Labelled photos from "images", an image-classification folder in 2026-1-NCC5/Projeto10. The possible labels are: acucar, arroz, cafe, feijao, macarrao, outros.

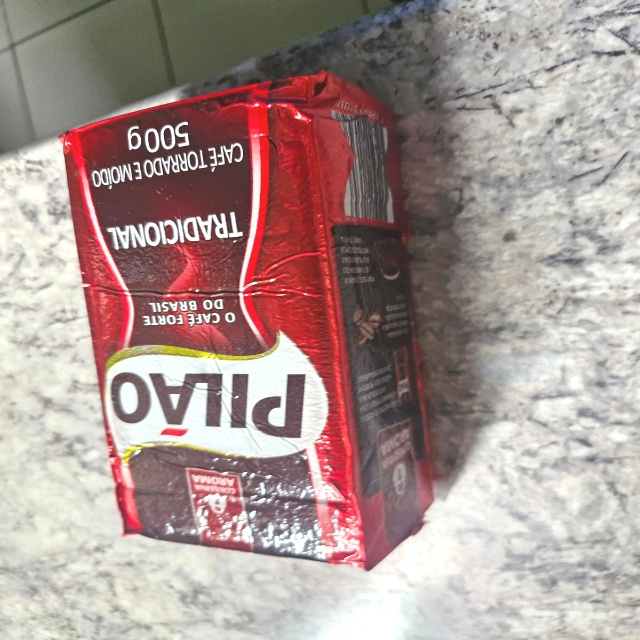
Label: outros

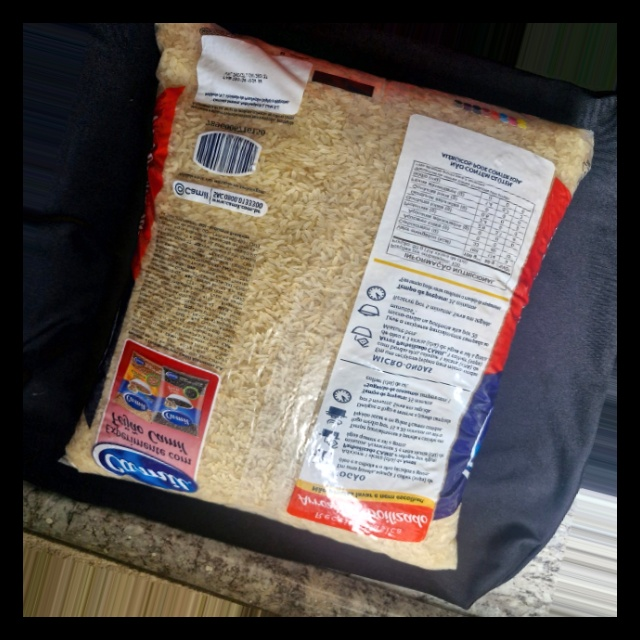
Label: arroz

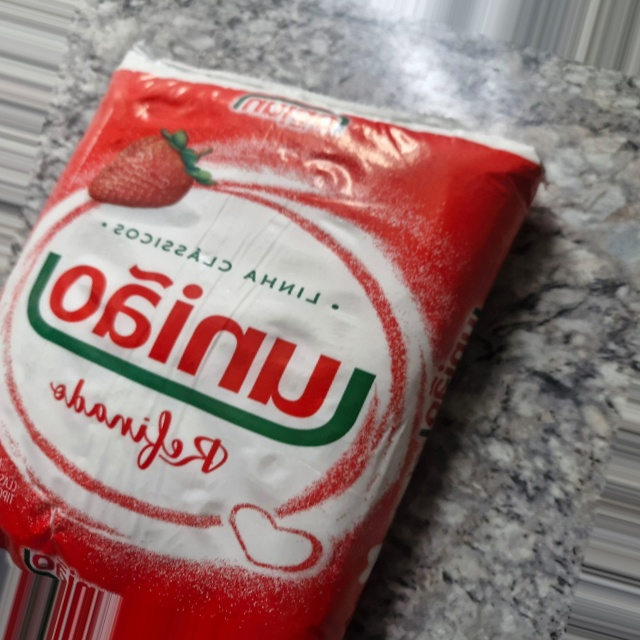
Label: outros

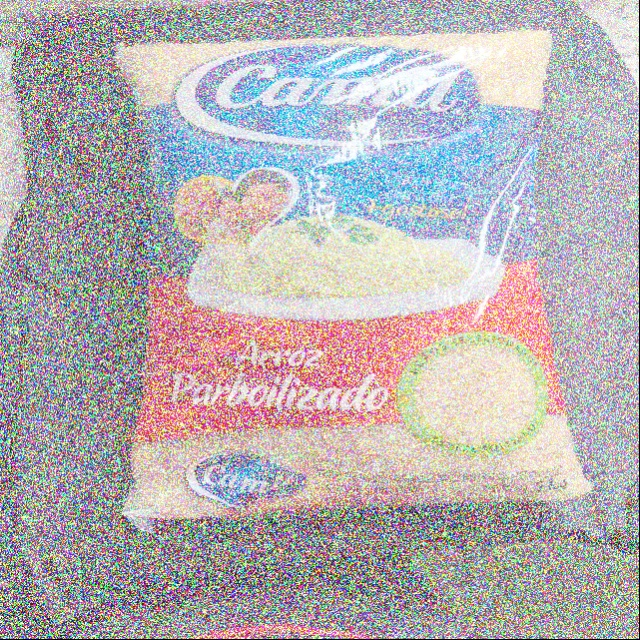
Label: arroz

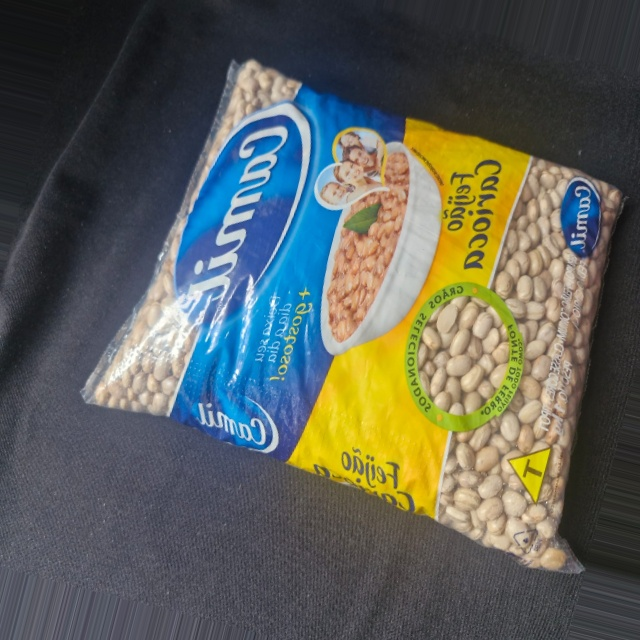
Label: feijao

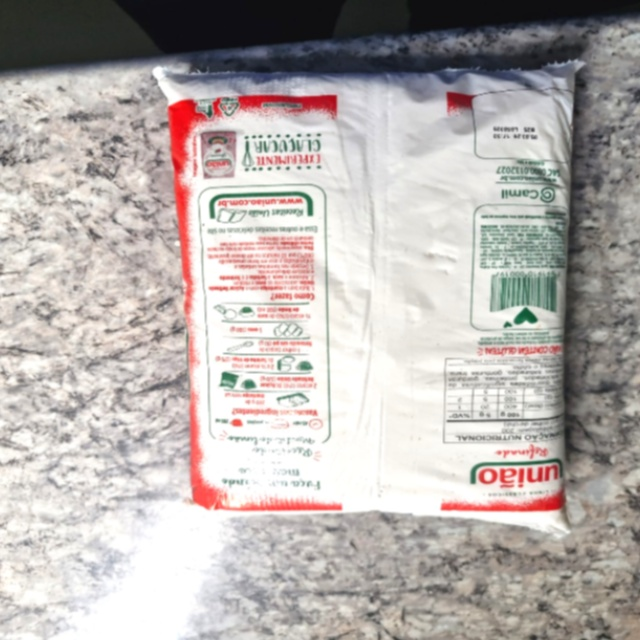
Label: outros
